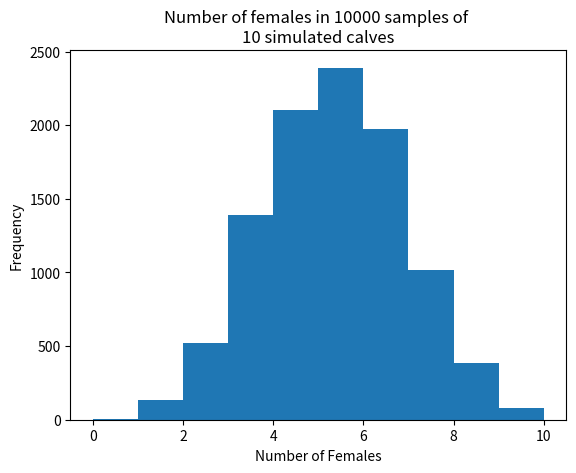

Write the Python code that produced this figure.
import numpy as np
import matplotlib.pyplot as plt

rnd = np.random.default_rng()

# Set the number of trials.
n_trials = 10000

# Set the size of each sample.
sample_size = 10

# Probability of any one calf being female.
p_female = 100 / 206

# An array to store the results.
scores = np.zeros(n_trials)

# For 10000 repeats.
for i in range(n_trials):

    a = rnd.choice(['female', 'male'],
                   p=[p_female, 1 - p_female],
                   size=sample_size)
    b = np.sum(a == 'female')

    # Store the result of the current trial.
    scores[i] = b

# Plot a histogram of the scores.
plt.title(f"Number of females in {n_trials} samples of \n{sample_size} simulated calves")
plt.hist(scores)
plt.xlabel('Number of Females')
plt.ylabel('Frequency')

# Count the number of scores that were greater than or equal to 9.
k = np.sum(scores >= 9)

# Express as a proportion.
kk = k / n_trials

# Show the proportion.
print("Probability of 9 or 10 females occurring by chance:", kk)